Run: headless pygame with SDL's dummy video driver; simulated clock (each Clock.tick advances the game by its frame time, no real sleeping); random seed 0; keys injected as events and as key.get_pressed() state; no mouse input.
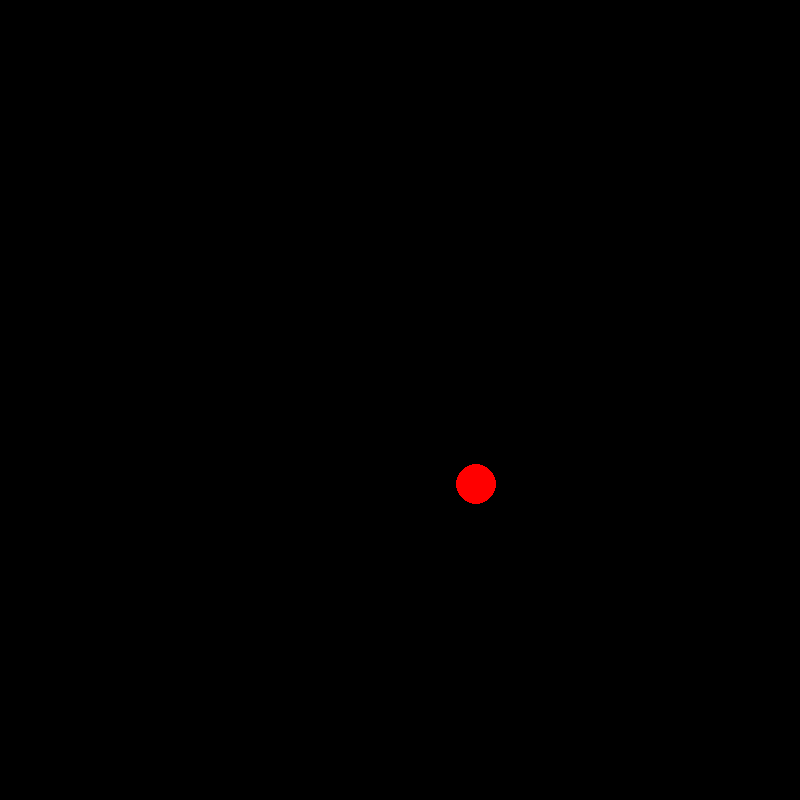
Frame 1 of 4 · flips 1–60 · no input
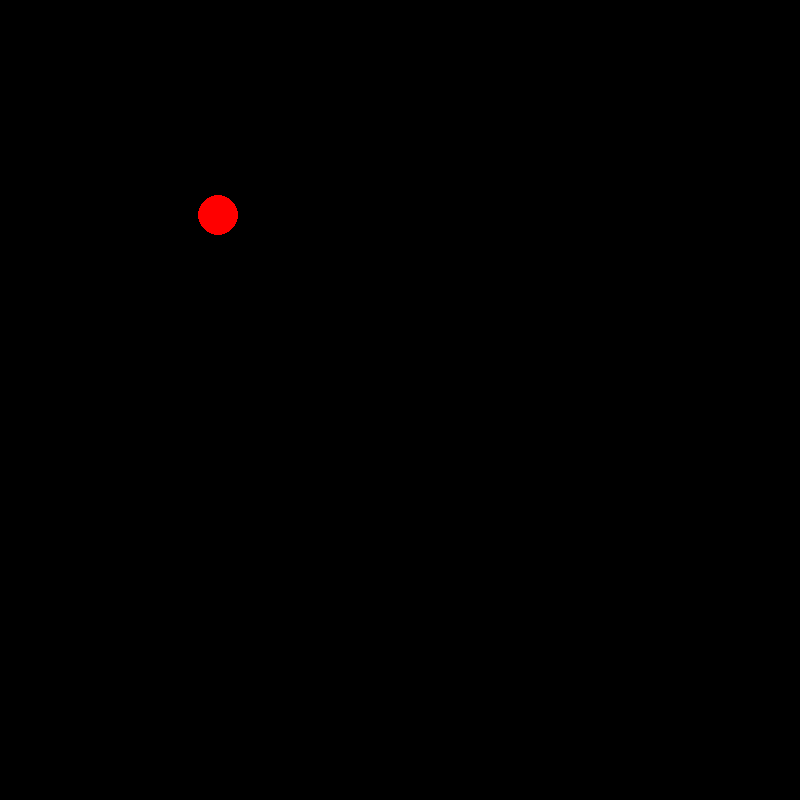
Frame 2 of 4 · flips 61–180 · tapped SPACE, RETURN · held RIGHT (→), D
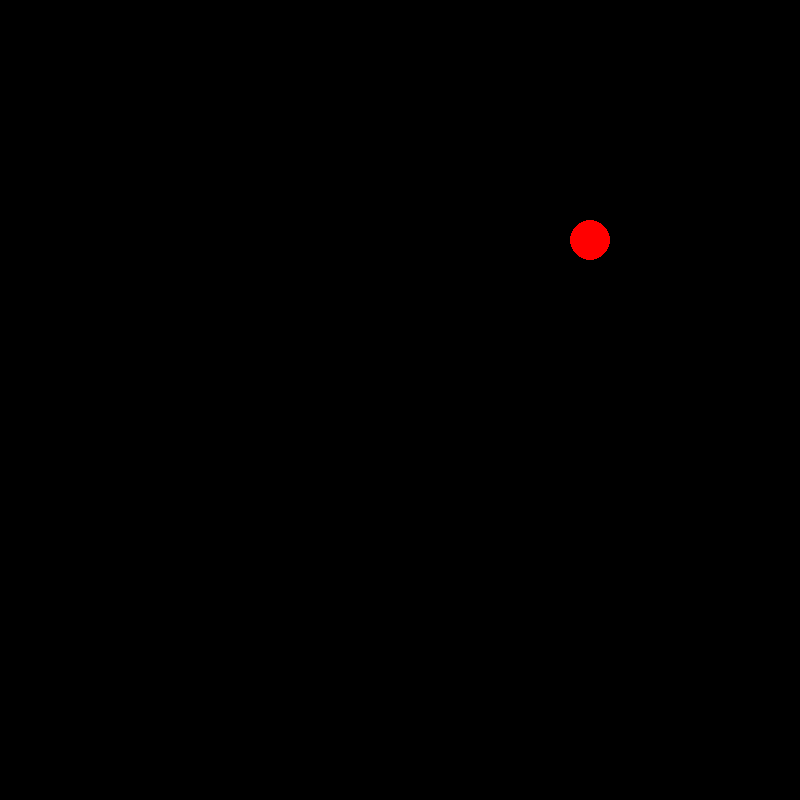
Frame 3 of 4 · flips 181–300 · held DOWN (↓), S
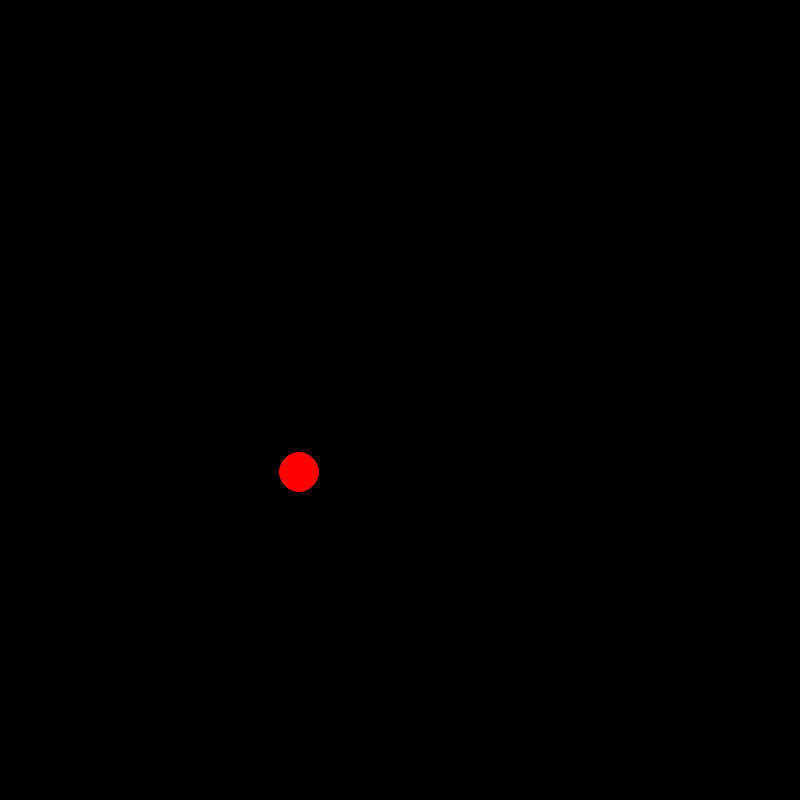
Frame 4 of 4 · flips 301–420 · held LEFT (←), A, UP (↑), W

The pygame program that drew these frames:

#trying to make an object move in circular motion:--------------------------------
#we need to update its position based on trig functions (sine and cosine)
#within the game loop.

#install pygame:
import pygame
import sys
import math

#intializing pygame:
pygame.init()



#setting up the screen:
screen = pygame.display.set_mode((800, 800))
pygame.display.set_caption("Circular motion")

#set up the clock for a decent framerate:
clock = pygame.time.Clock()

#define colors:
BLACK = (0, 0, 0)
RED = (255, 0, 0)

#define the object:
ball_radius = 20
#center of the circular path:
center_x, center_y = 400, 300
#radius of the circular path:
orbital_radius = 200
#starting angle:  
angle = 0
#angular speed (radians per frame):
angular_speed = 0.02

#main game loop:
run = True
while run:
    #processes all events that pygame has recieved, 
    #if an event of type 'pygame.QUIT'is detected
    #it sets run to False which will exit the main loop:
    for event in pygame.event.get():
        if event.type == pygame.QUIT:
            run = False

    #game state update:
    #this updates the position of the ball to move in circular path
    #calculates the new x and y coordinates using trig functions based on the current 'angle'.
    #angle is then incremented by 'angular speed' to ensure continous motion:
    ball_x = center_x + orbital_radius * math.cos(angle) 
    ball_y = center_y + orbital_radius * math.sin(angle)
    angle += angular_speed

    #fill the screen with black:
    screen.fill(BLACK)

    #draw the ball:
    pygame.draw.circle(screen, RED, (int(ball_x), int(ball_y)), ball_radius)


    #inserting the frame rate first and display next seems to run the program

    #cap the frame rate at 60 fps:
    clock.tick(60)

    #updating the display:
    pygame.display.flip()

#quit pygame:
pygame.quit()
sys.exit()
